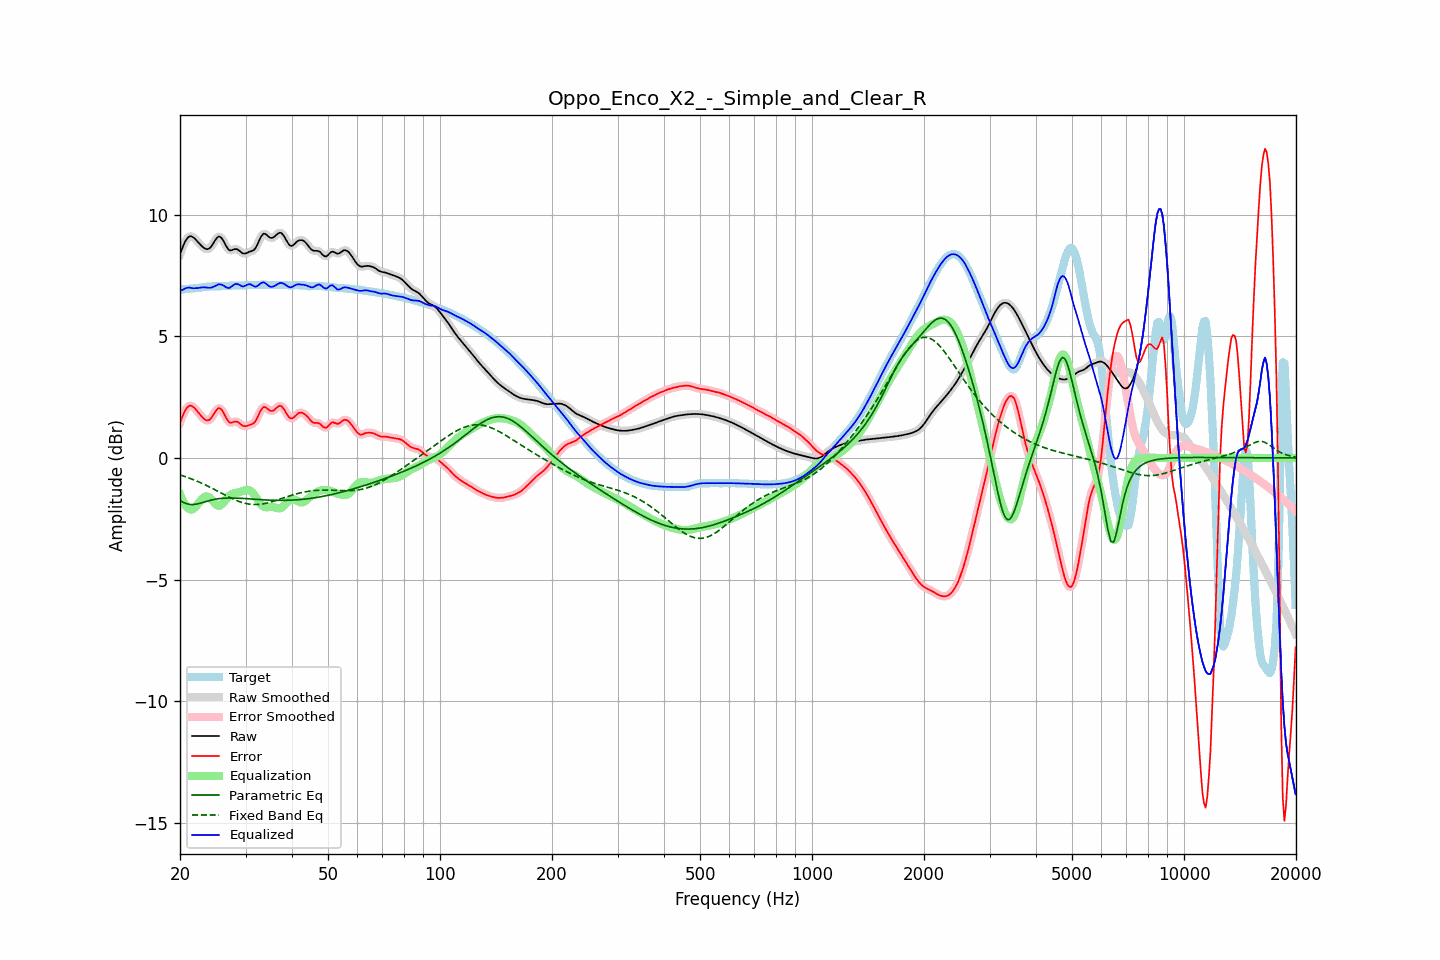

Data behind this chart, as committed beside it:
frequency, raw, error, smoothed, error_smoothed, equalization, parametric_eq, fixed_band_eq, equalized_raw, equalized_smoothed, target
20.00, 8.37, 1.46, 8.36, 1.45, -1.49, -1.75, -0.70, 6.88, 6.88, 6.92
20.20, 8.55, 1.62, 8.56, 1.63, -1.65, -1.79, -0.72, 6.90, 6.91, 6.92
20.40, 8.71, 1.78, 8.72, 1.79, -1.79, -1.82, -0.74, 6.92, 6.93, 6.93
20.61, 8.87, 1.93, 8.86, 1.92, -1.91, -1.85, -0.76, 6.96, 6.96, 6.94
20.81, 8.98, 2.04, 8.98, 2.04, -2.00, -1.88, -0.79, 6.99, 6.99, 6.95
21.02, 9.06, 2.11, 9.06, 2.11, -2.06, -1.89, -0.81, 7.00, 7.00, 6.95
21.23, 9.11, 2.15, 9.10, 2.14, -2.11, -1.91, -0.83, 7.00, 7.00, 6.96
21.44, 9.11, 2.15, 9.11, 2.14, -2.12, -1.91, -0.86, 6.98, 6.98, 6.96
21.66, 9.07, 2.10, 9.08, 2.11, -2.10, -1.92, -0.88, 6.97, 6.98, 6.97
21.87, 9.03, 2.05, 9.03, 2.05, -2.05, -1.91, -0.91, 6.98, 6.97, 6.97
22.09, 8.96, 1.98, 8.96, 1.98, -1.98, -1.90, -0.94, 6.98, 6.98, 6.98
22.31, 8.89, 1.90, 8.89, 1.90, -1.91, -1.89, -0.97, 6.98, 6.98, 6.99
22.54, 8.81, 1.82, 8.81, 1.82, -1.82, -1.87, -0.99, 6.99, 6.99, 6.99
22.76, 8.74, 1.74, 8.74, 1.74, -1.74, -1.85, -1.02, 7.01, 7.00, 7.00
22.99, 8.68, 1.67, 8.68, 1.67, -1.67, -1.83, -1.05, 7.01, 7.01, 7.01
23.22, 8.63, 1.60, 8.63, 1.60, -1.61, -1.81, -1.08, 7.01, 7.01, 7.02
23.45, 8.59, 1.56, 8.59, 1.56, -1.58, -1.79, -1.12, 7.01, 7.01, 7.03
23.69, 8.58, 1.54, 8.58, 1.54, -1.58, -1.77, -1.15, 7.00, 7.00, 7.04
23.92, 8.60, 1.56, 8.60, 1.56, -1.61, -1.75, -1.18, 6.99, 7.00, 7.04
24.16, 8.66, 1.61, 8.66, 1.61, -1.66, -1.74, -1.21, 7.00, 7.00, 7.05
24.40, 8.74, 1.69, 8.75, 1.70, -1.73, -1.72, -1.25, 7.01, 7.01, 7.05
24.65, 8.85, 1.80, 8.85, 1.80, -1.81, -1.71, -1.28, 7.04, 7.04, 7.05
24.89, 8.96, 1.91, 8.96, 1.91, -1.88, -1.69, -1.32, 7.08, 7.07, 7.05
25.14, 9.04, 1.99, 9.05, 1.99, -1.94, -1.68, -1.35, 7.10, 7.11, 7.05
25.39, 9.10, 2.05, 9.09, 2.04, -1.96, -1.67, -1.39, 7.14, 7.13, 7.05
25.65, 9.08, 2.03, 9.08, 2.03, -1.95, -1.67, -1.42, 7.13, 7.13, 7.05
25.91, 9.03, 1.97, 9.03, 1.97, -1.91, -1.66, -1.46, 7.12, 7.12, 7.05
26.16, 8.93, 1.87, 8.92, 1.86, -1.84, -1.66, -1.49, 7.09, 7.08, 7.06
26.43, 8.80, 1.74, 8.80, 1.74, -1.76, -1.65, -1.52, 7.04, 7.04, 7.06
26.69, 8.68, 1.61, 8.68, 1.61, -1.67, -1.65, -1.56, 7.01, 7.01, 7.07
26.96, 8.58, 1.51, 8.59, 1.51, -1.60, -1.65, -1.59, 6.98, 6.99, 7.07
27.23, 8.53, 1.45, 8.54, 1.46, -1.54, -1.65, -1.62, 6.99, 7.01, 7.08
27.50, 8.54, 1.45, 8.54, 1.45, -1.49, -1.65, -1.66, 7.04, 7.04, 7.08
27.77, 8.56, 1.47, 8.56, 1.47, -1.46, -1.65, -1.69, 7.09, 7.09, 7.09
28.05, 8.58, 1.49, 8.58, 1.49, -1.45, -1.65, -1.72, 7.14, 7.13, 7.09
28.33, 8.58, 1.50, 8.58, 1.49, -1.43, -1.65, -1.74, 7.15, 7.15, 7.09
28.62, 8.56, 1.48, 8.56, 1.47, -1.42, -1.65, -1.77, 7.14, 7.14, 7.09
28.90, 8.51, 1.43, 8.51, 1.42, -1.40, -1.66, -1.79, 7.11, 7.11, 7.09
29.19, 8.46, 1.37, 8.46, 1.37, -1.38, -1.66, -1.82, 7.08, 7.07, 7.09
29.48, 8.41, 1.32, 8.42, 1.33, -1.36, -1.66, -1.84, 7.05, 7.06, 7.09
29.78, 8.40, 1.31, 8.40, 1.31, -1.34, -1.67, -1.86, 7.06, 7.06, 7.09
30.08, 8.41, 1.31, 8.41, 1.31, -1.32, -1.67, -1.87, 7.09, 7.09, 7.10
30.38, 8.44, 1.33, 8.44, 1.33, -1.31, -1.68, -1.89, 7.12, 7.12, 7.11
30.68, 8.47, 1.35, 8.46, 1.35, -1.33, -1.68, -1.90, 7.15, 7.14, 7.12
30.99, 8.49, 1.37, 8.49, 1.37, -1.36, -1.69, -1.91, 7.13, 7.13, 7.12
31.30, 8.51, 1.40, 8.51, 1.40, -1.42, -1.69, -1.91, 7.10, 7.10, 7.12
31.61, 8.55, 1.44, 8.56, 1.44, -1.49, -1.69, -1.92, 7.06, 7.06, 7.11
31.93, 8.62, 1.52, 8.63, 1.52, -1.59, -1.70, -1.92, 7.04, 7.05, 7.11
32.24, 8.75, 1.64, 8.75, 1.64, -1.69, -1.70, -1.91, 7.06, 7.06, 7.11
32.57, 8.89, 1.78, 8.89, 1.78, -1.79, -1.71, -1.91, 7.11, 7.11, 7.11
32.89, 9.04, 1.93, 9.04, 1.92, -1.88, -1.71, -1.90, 7.17, 7.16, 7.12
33.22, 9.15, 2.03, 9.15, 2.03, -1.95, -1.72, -1.89, 7.20, 7.20, 7.12
33.55, 9.22, 2.09, 9.21, 2.08, -2.00, -1.72, -1.88, 7.22, 7.21, 7.13
33.89, 9.21, 2.09, 9.21, 2.08, -2.02, -1.72, -1.87, 7.19, 7.18, 7.12
34.23, 9.16, 2.05, 9.16, 2.05, -2.03, -1.73, -1.86, 7.14, 7.14, 7.12
34.57, 9.10, 1.99, 9.10, 1.99, -2.02, -1.73, -1.84, 7.08, 7.08, 7.11
34.92, 9.05, 1.94, 9.06, 1.95, -2.01, -1.73, -1.82, 7.04, 7.05, 7.11
35.27, 9.04, 1.93, 9.04, 1.93, -2.01, -1.74, -1.80, 7.03, 7.03, 7.11
35.62, 9.06, 1.95, 9.06, 1.95, -2.01, -1.74, -1.78, 7.04, 7.05, 7.11
35.97, 9.11, 1.99, 9.11, 2.00, -2.03, -1.74, -1.76, 7.08, 7.08, 7.12
... 635 more rows
